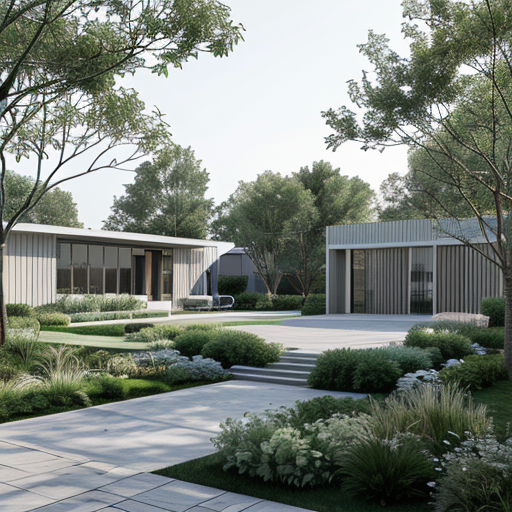
Generation parameters embedded in this image by AUTOMATIC1111 Stable Diffusion web UI or a fork of it (Forge, ...) (PNG 'parameters' text chunk):
A detailed 3D architectural render of a residential landscape site plan. The house is centered with a connected garage. Surrounding the house is a brick walkway, a paved patio with seating, and a driveway leading to the street. The backyard features an orchard with neatly arranged fruit trees, a vegetable garden, and a small herb garden. Multiple labeled plants and trees include dwarf horned holly, wax myrtle, mondo grass, juniper, crape myrtle, dogwood, azaleas, and liriope grass. Existing pine trees are scattered around the perimeter. A lush green lawn covers open spaces, and a shed is located near the orchard. The scene is rendered in a soft, natural daylight with realistic textures, shadows, and materials like bricks, grass, trees, and wooden fences. The perspective is isometric or slightly aerial, showcasing the full site layout in 3D.
Steps: 20, Sampler: DPM++ 2M, Schedule type: Karras, CFG scale: 7, Seed: 3697807730, Size: 512x512, Model hash: c28787d1b4, Model: architecturerealmix_v11, FP8 weight: Enable, Cache FP16 weight for LoRA: False, Version: v1.10.1